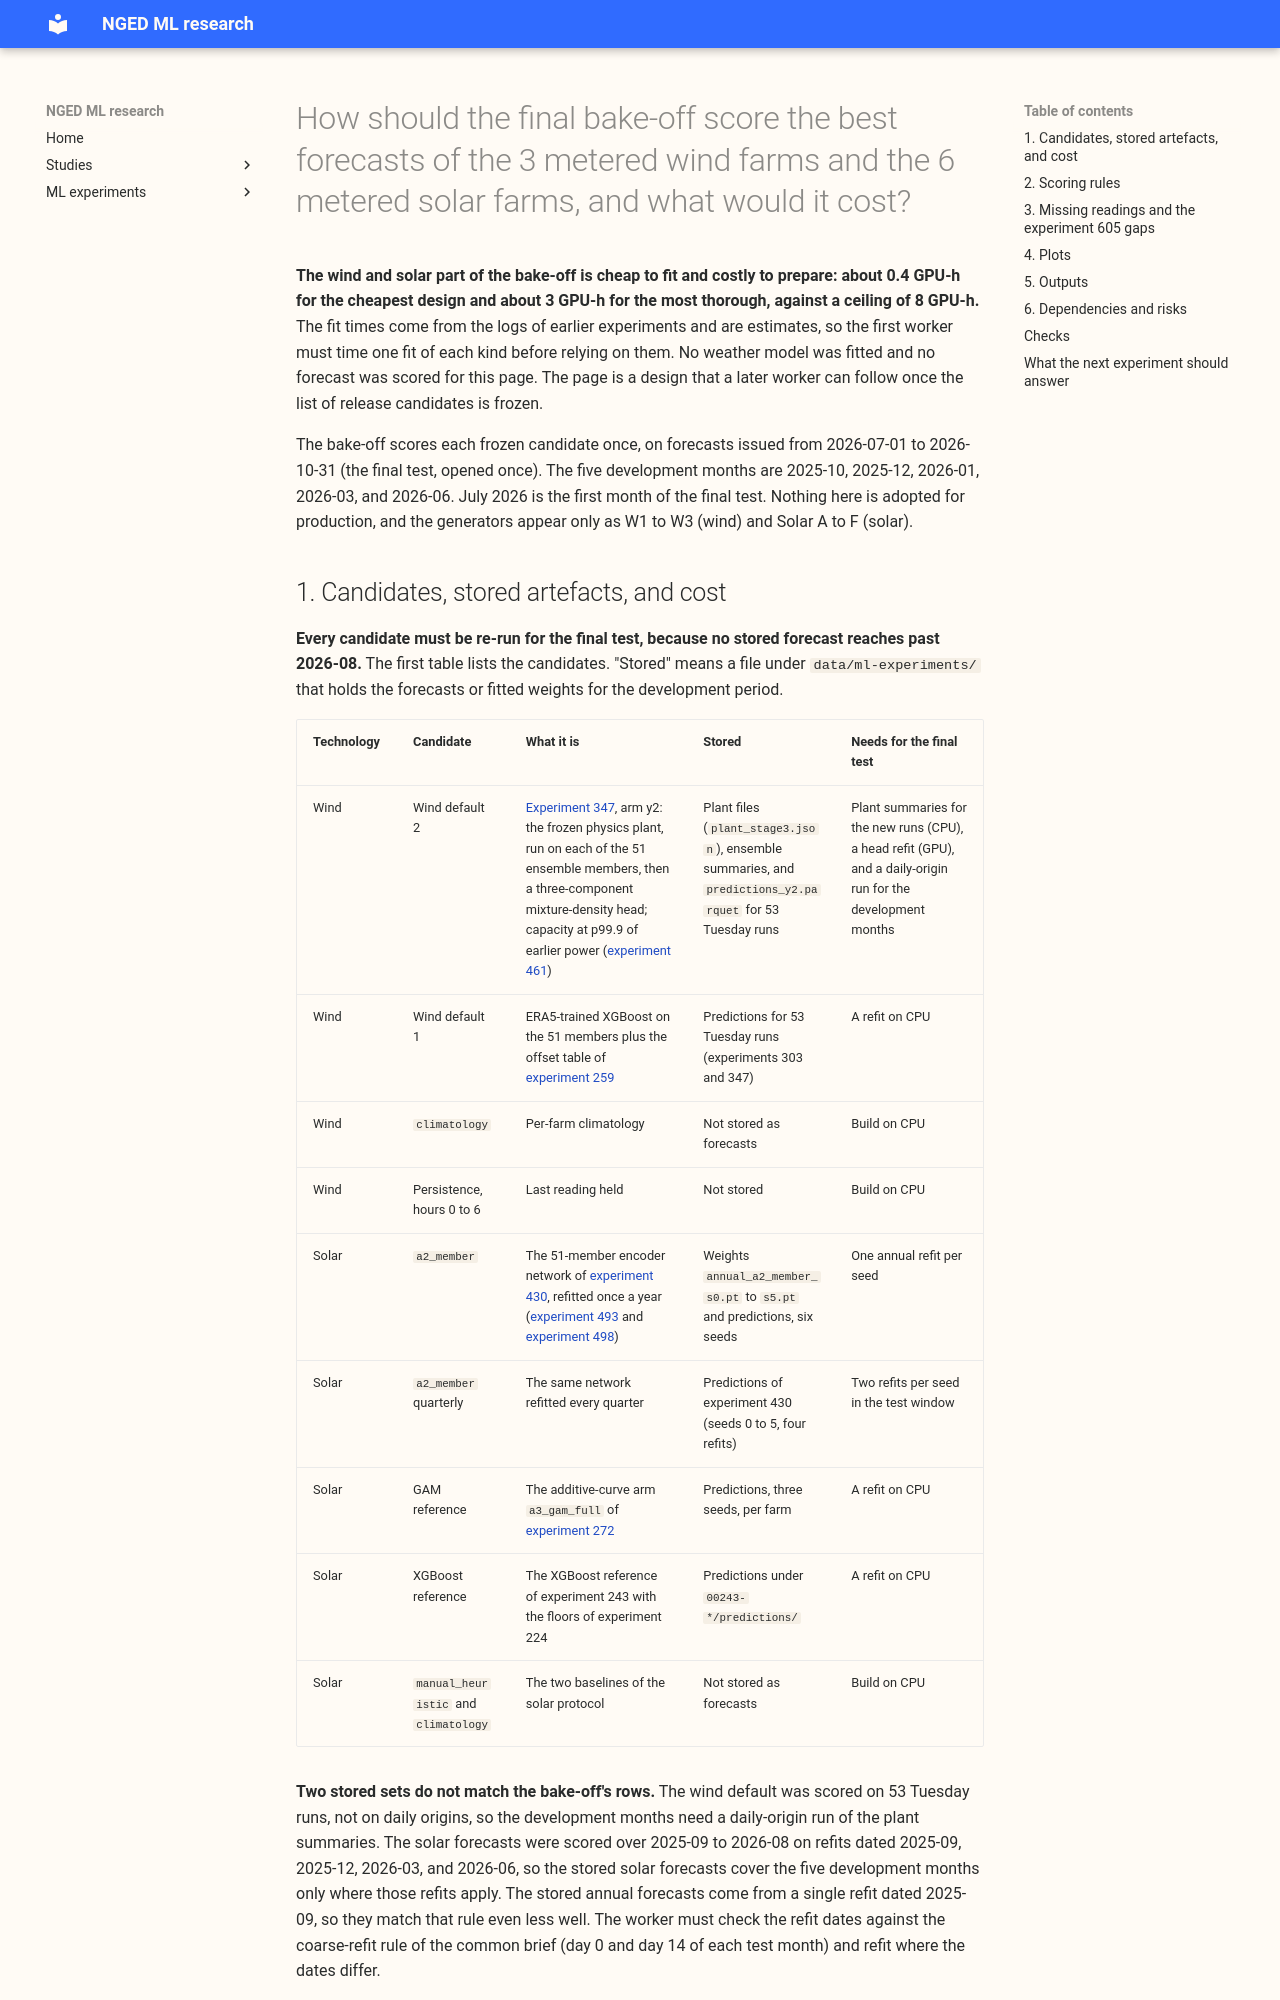

repository: openclimatefix/nged-ml-research · page: ml-experiments/00609-bakeoff-wind-and-solar-design/result/index.html · generator: mkdocs

---
id: "00609"
slug: bakeoff-wind-and-solar-design
title: >-
  How should the final bake-off score the best forecasts of the 3 metered wind farms and the 6
  metered solar farms, and what would it cost?
theme: production-reference-and-best-guess
also_relevant_to:
  - generator-forecasting
status: done
kind: other
date: 2026-11-06
size: >-
  simple, by the five triggers: nothing is stored; one deliverable (a written design); no callers,
  because no script is written; the serving path and the degradation rules are not touched in this
  repository; one defensible design for each choice, with the alternatives listed. One Sonnet
  write-up review.
hypothesis: >-
  The wind and solar part of the final bake-off can be run from stored fitted artefacts and a small
  number of refits for under 8 GPU-h in total, and every scoring choice can be fixed before any
  candidate is scored on the final test.
prediction: >-
  Written before reading the experiment pages. The whole wind and solar part costs under 2 GPU-h
  (the most thorough design, at 3.1, did not meet this),
  because the earlier fits took seconds to about a minute each. The experiment 605 gaps force at
  least two scoring versions for the solar farms and one for the wind farms.
decision_rule: >-
  Stop and ask the manager if the projected cost exceeds 8 GPU-h. Otherwise report a ranked list of
  at most three designs.
benchmark: none, because no weather model or forecast is fitted or scored.
row_set_id: none, because nothing is scored.
metric: GPU-hour projection, and the list of scoring rules.
verdict: inconclusive
code: none (a written design; all numbers are read from earlier pages and from file listings)
best_arm: none
headline: >-
  The wind and solar bake-off would cost about 0.4 GPU-h in its cheapest design and about 3 GPU-h
  in its most thorough, against a ceiling of 8 GPU-h. Every earlier stored forecast covers
  only the development period, so every candidate has to be re-run for the final test.
take_home_message: >-
  Fitting is cheap for wind and solar: one wind head refit takes about 25 seconds per seed and one
  solar
  refit about 1 minute per seed. The expensive part is the data. The ensemble inputs of both
  technologies must be extended to 2026-10-31 by experiment 607 first, and the nine generators
  have had no exact-zero reading since 2026-03-26. We therefore score the generators in two
  ways, on the rows present and on a version that fills night half-hours of the solar farms with
  zero, and we do not compare final-test scores with development scores unless the same filter
  was applied to both.
lessons:
  - >-
    The stored wind and solar forecasts cannot be reused for the final test. They cover the
    development period, and the wind default is stored only for 53 Tuesday runs.
advice:
  - >-
    Check the newest date of the ensemble farm-point tables and member arrays that wind default 2
    and the solar network read, before anything else, because experiment 605 did not list them
    (Dependencies).
  - >-
    Fix the filter for exact-zero readings and apply it to the development months as well as the
    final test (Missing readings).
  - >-
    Report the scores of Solar E on their own row, and never inside a pooled solar number
    (Missing readings).
production_status: not-for-production
adopted_in: none
---

**The wind and solar part of the bake-off is cheap to fit and costly to prepare: about 0.4 GPU-h
for the cheapest design and about 3 GPU-h for the most thorough, against a ceiling of 8 GPU-h.**
The fit times come from the logs of earlier experiments and are estimates, so the first worker
must time one fit of each kind before relying on them. No weather model was fitted and no forecast
was scored for this page. The page is a design that a later worker can follow once the list of
release candidates is frozen.

The bake-off scores each frozen candidate once, on forecasts issued from 2026-07-01 to 2026-10-31
(the final test, opened once). The five development months are 2025-10, 2025-12, 2026-01, 2026-03,
and 2026-06. July 2026 is the first month of the final test. Nothing here is adopted for production,
and
the generators appear only as W1 to W3 (wind) and Solar A to F (solar).
